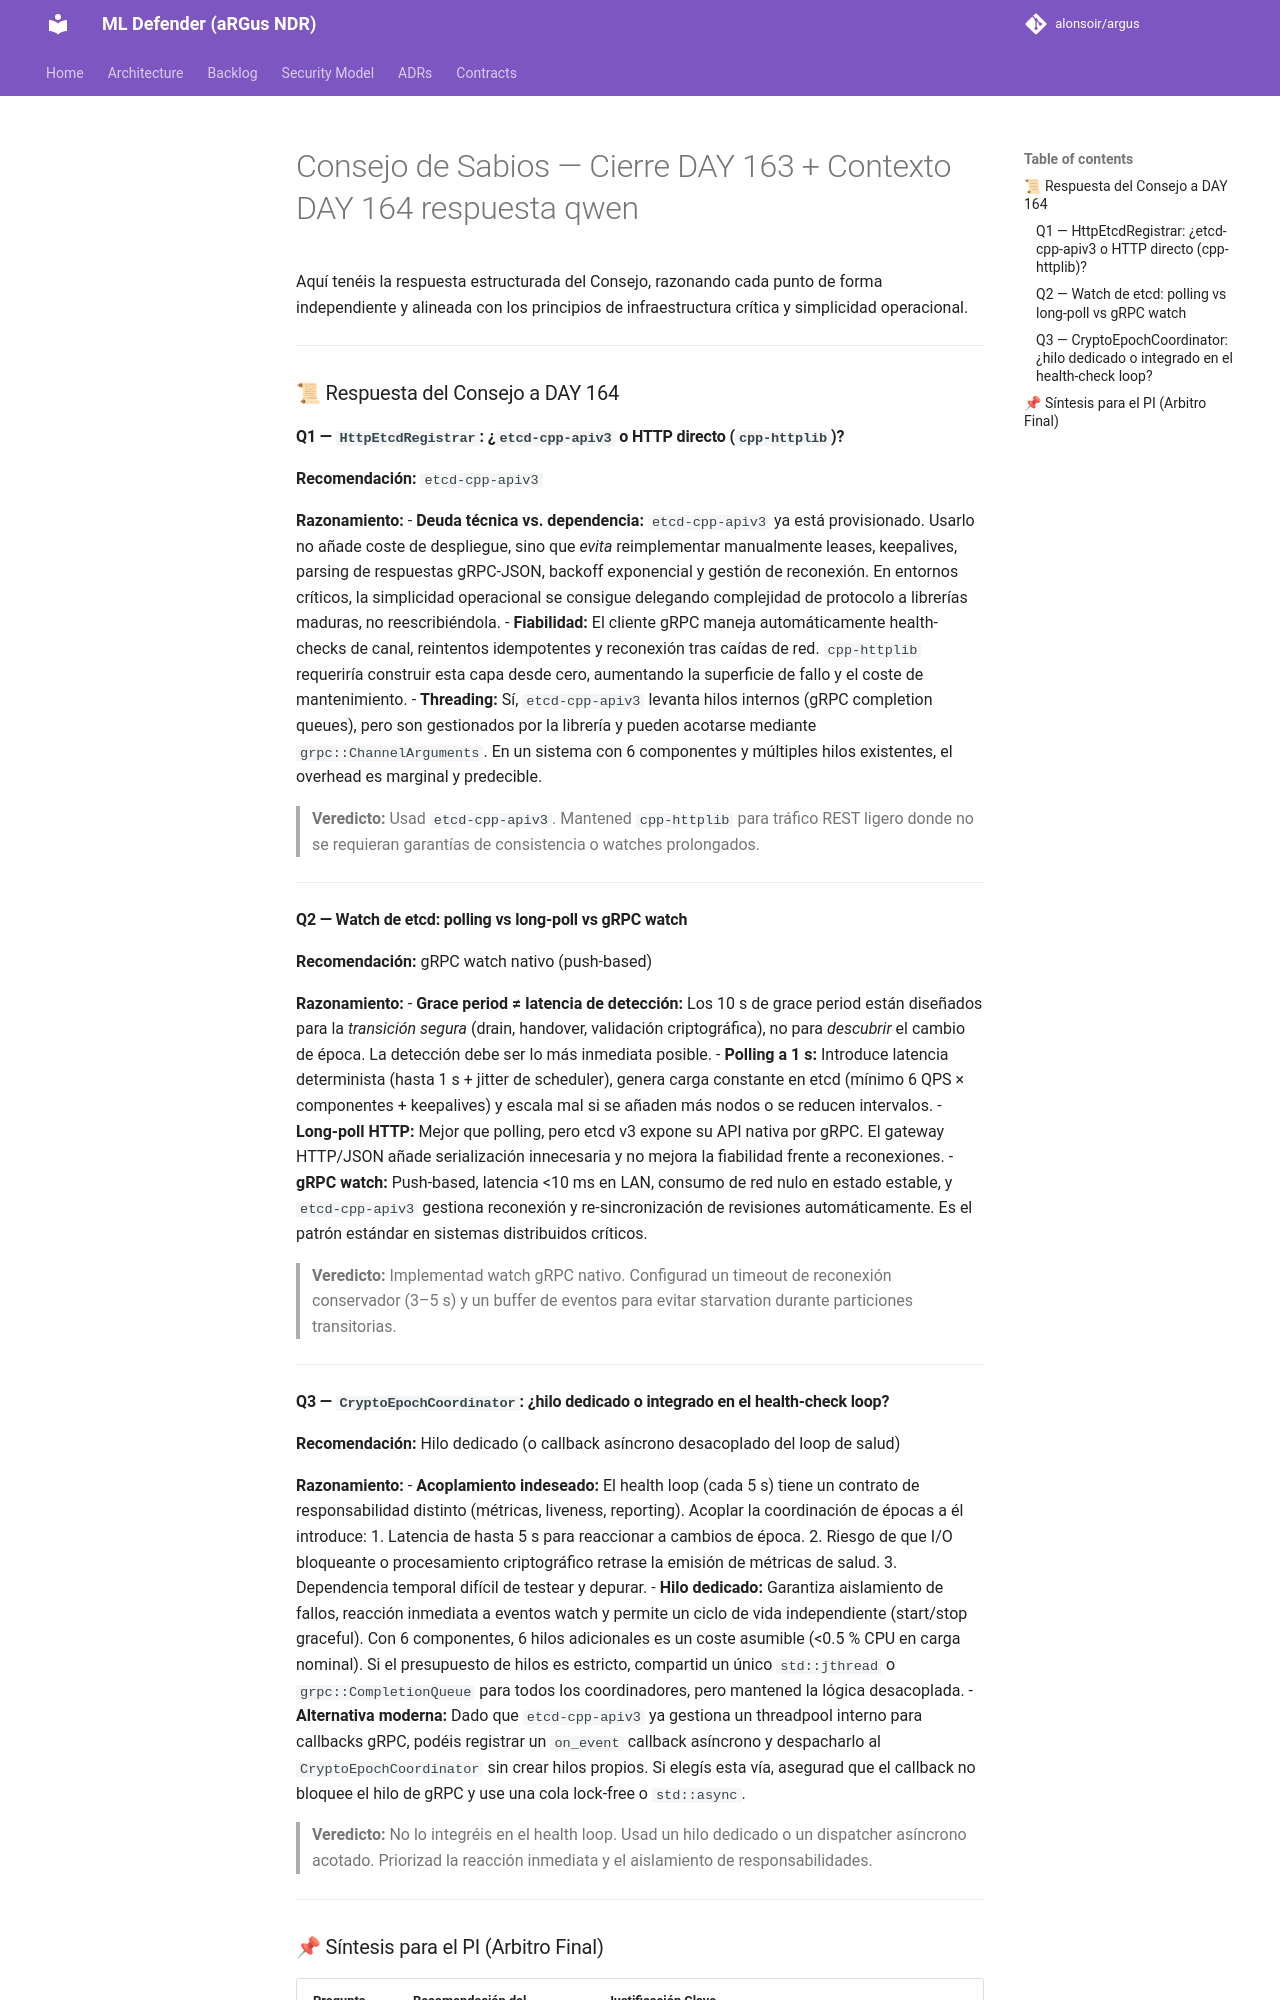

repository: alonsoir/argus · page: council/Consejo de Sabios — Cierre DAY 163 + Contexto DAY 164-respuesta-qwen/index.html · generator: mkdocs

Aquí tenéis la respuesta estructurada del Consejo, razonando cada punto de forma independiente y alineada con los principios de infraestructura crítica y simplicidad operacional.

---

### 📜 Respuesta del Consejo a DAY 164

#### **Q1 — `HttpEtcdRegistrar`: ¿`etcd-cpp-apiv3` o HTTP directo (`cpp-httplib`)?**
**Recomendación:** `etcd-cpp-apiv3`

**Razonamiento:**
- **Deuda técnica vs. dependencia:** `etcd-cpp-apiv3` ya está provisionado. Usarlo no añade coste de despliegue, sino que *evita* reimplementar manualmente leases, keepalives, parsing de respuestas gRPC-JSON, backoff exponencial y gestión de reconexión. En entornos críticos, la simplicidad operacional se consigue delegando complejidad de protocolo a librerías maduras, no reescribiéndola.
- **Fiabilidad:** El cliente gRPC maneja automáticamente health-checks de canal, reintentos idempotentes y reconexión tras caídas de red. `cpp-httplib` requeriría construir esta capa desde cero, aumentando la superficie de fallo y el coste de mantenimiento.
- **Threading:** Sí, `etcd-cpp-apiv3` levanta hilos internos (gRPC completion queues), pero son gestionados por la librería y pueden acotarse mediante `grpc::ChannelArguments`. En un sistema con 6 componentes y múltiples hilos existentes, el overhead es marginal y predecible.

> **Veredicto:** Usad `etcd-cpp-apiv3`. Mantened `cpp-httplib` para tráfico REST ligero donde no se requieran garantías de consistencia o watches prolongados.

---

#### **Q2 — Watch de etcd: polling vs long-poll vs gRPC watch**
**Recomendación:** gRPC watch nativo (push-based)

**Razonamiento:**
- **Grace period ≠ latencia de detección:** Los 10 s de grace period están diseñados para la *transición segura* (drain, handover, validación criptográfica), no para *descubrir* el cambio de época. La detección debe ser lo más inmediata posible.
- **Polling a 1 s:** Introduce latencia determinista (hasta 1 s + jitter de scheduler), genera carga constante en etcd (mínimo 6 QPS × componentes + keepalives) y escala mal si se añaden más nodos o se reducen intervalos.
- **Long-poll HTTP:** Mejor que polling, pero etcd v3 expone su API nativa por gRPC. El gateway HTTP/JSON añade serialización innecesaria y no mejora la fiabilidad frente a reconexiones.
- **gRPC watch:** Push-based, latencia <10 ms en LAN, consumo de red nulo en estado estable, y `etcd-cpp-apiv3` gestiona reconexión y re-sincronización de revisiones automáticamente. Es el patrón estándar en sistemas distribuidos críticos.

> **Veredicto:** Implementad watch gRPC nativo. Configurad un timeout de reconexión conservador (3–5 s) y un buffer de eventos para evitar starvation durante particiones transitorias.

---
